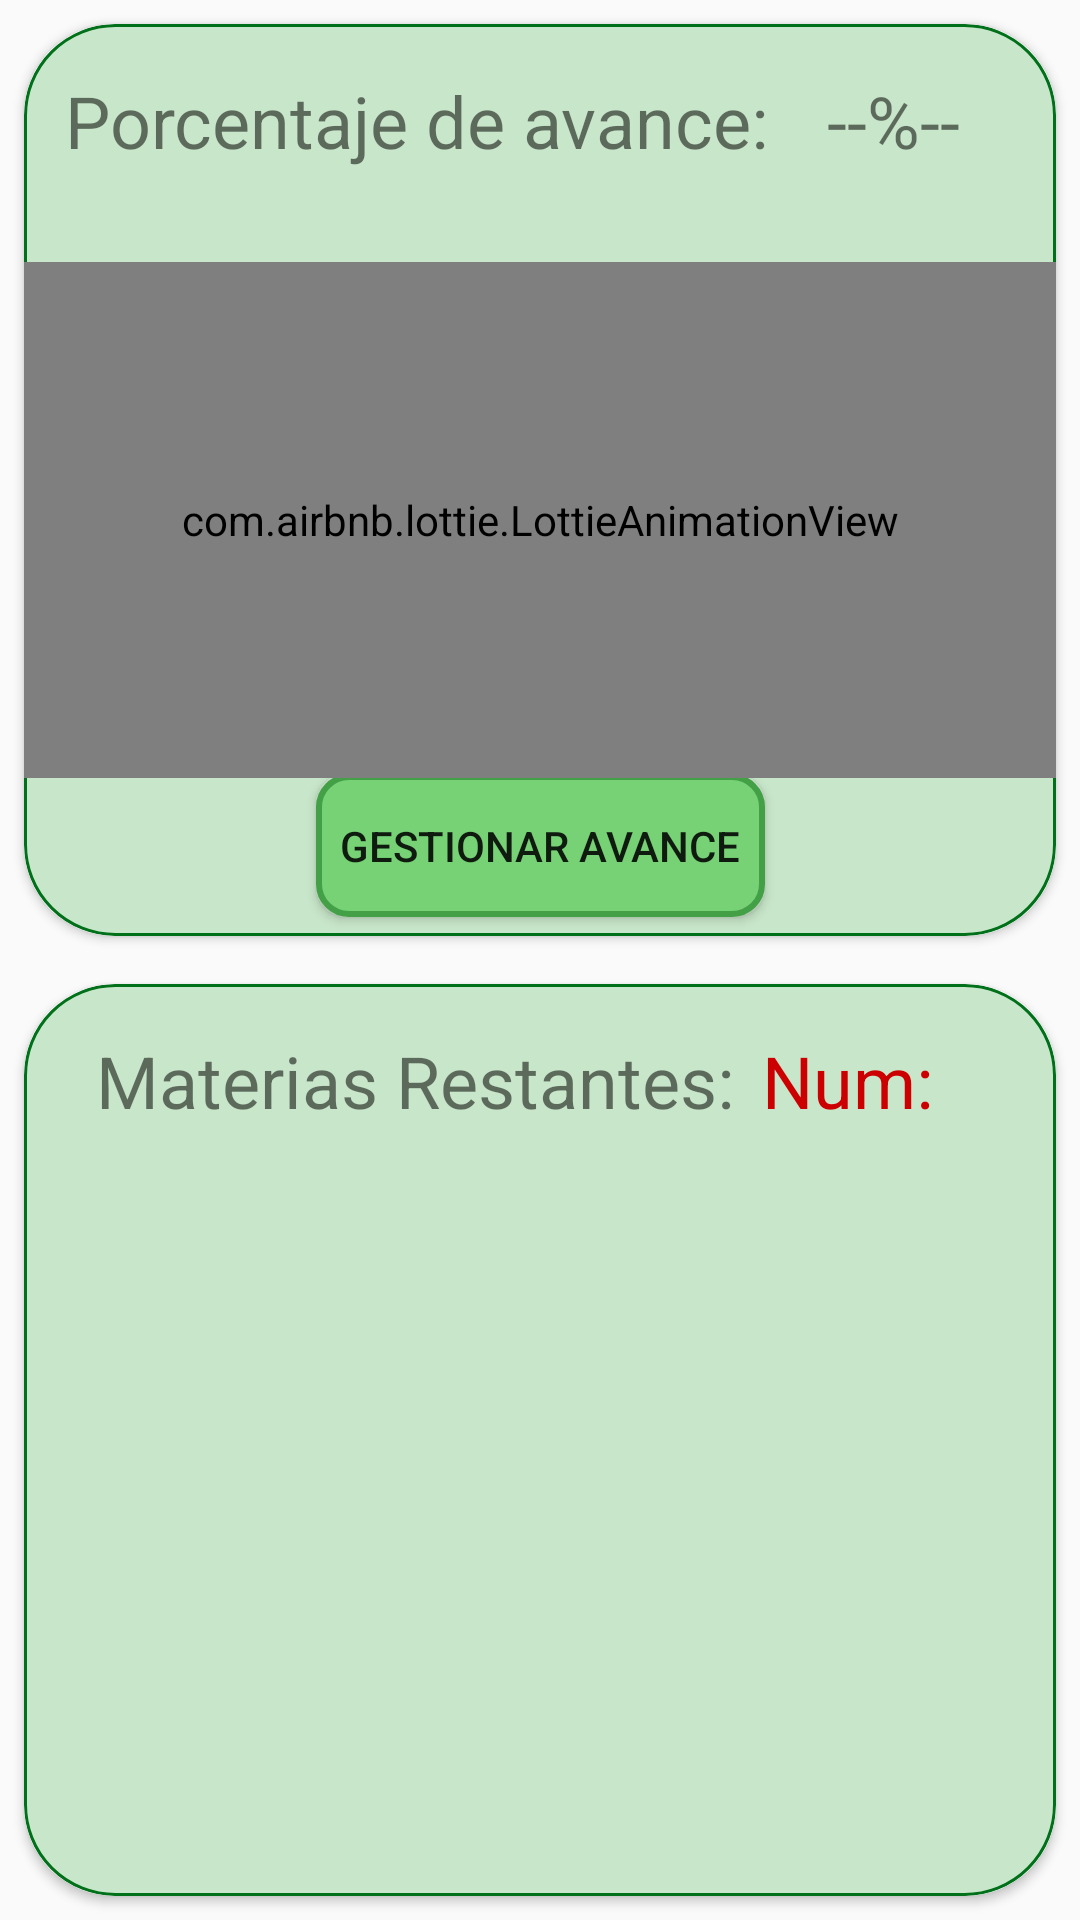

Layout XML and referenced resources for this Android screen:
<!-- AndroidManifest.xml: application theme AppTheme -->
<!-- res/layout/avances_fragment.xml -->
<?xml version="1.0" encoding="utf-8"?>
<LinearLayout xmlns:android="http://schemas.android.com/apk/res/android"
    xmlns:app="http://schemas.android.com/apk/res-auto"
    xmlns:tools="http://schemas.android.com/tools"
    android:id="@+id/avancesLayout"
    android:layout_width="match_parent"
    android:layout_height="match_parent"
    android:layout_weight=".5"
    android:orientation="vertical"
    tools:context=".sections.avances.AvancesFragment">

    <androidx.constraintlayout.widget.ConstraintLayout
        android:layout_width="match_parent"
        android:layout_height="match_parent"
        android:layout_weight="1">

        <androidx.cardview.widget.CardView
            android:layout_width="match_parent"
            android:layout_height="match_parent"
            android:layout_margin="8dp"
            app:cardCornerRadius="30dp"
            tools:layout_editor_absoluteX="8dp"
            tools:layout_editor_absoluteY="8dp">

            <LinearLayout
                android:layout_width="match_parent"
                android:layout_height="match_parent"
                android:background="@drawable/background_layout"
                android:orientation="vertical">

                <androidx.constraintlayout.widget.ConstraintLayout
                    android:layout_width="match_parent"
                    android:layout_height="match_parent"
                    android:layout_weight="1.7">

                    <TextView
                        android:id="@+id/tvPorcentaje"
                        android:layout_width="wrap_content"
                        android:layout_height="wrap_content"
                        android:layout_marginTop="16dp"
                        android:layout_marginEnd="32dp"
                        android:gravity="center"
                        android:text="--%--"
                        android:textSize="24sp"
                        app:layout_constraintEnd_toEndOf="parent"
                        app:layout_constraintTop_toTopOf="parent" />

                    <TextView
                        android:id="@+id/textView2"
                        android:layout_width="wrap_content"
                        android:layout_height="wrap_content"
                        android:layout_marginTop="16dp"
                        android:text="Porcentaje de avance: "
                        android:textSize="24sp"
                        app:layout_constraintEnd_toStartOf="@+id/tvPorcentaje"
                        app:layout_constraintStart_toStartOf="parent"
                        app:layout_constraintTop_toTopOf="parent" />


                </androidx.constraintlayout.widget.ConstraintLayout>

                <androidx.constraintlayout.widget.ConstraintLayout
                    android:layout_width="match_parent"
                    android:layout_height="match_parent"
                    android:layout_weight="1">

                    <com.airbnb.lottie.LottieAnimationView
                        android:id="@+id/lottieNivel"
                        android:layout_width="0dp"
                        android:layout_height="0dp"
                        app:layout_constraintBottom_toBottomOf="parent"
                        app:layout_constraintEnd_toEndOf="parent"
                        app:layout_constraintStart_toStartOf="parent"
                        app:layout_constraintTop_toTopOf="parent"
                        app:lottie_autoPlay="true"
                        app:lottie_loop="true" />
                </androidx.constraintlayout.widget.ConstraintLayout>

                <androidx.constraintlayout.widget.ConstraintLayout
                    android:layout_width="match_parent"
                    android:layout_height="match_parent"
                    android:layout_weight="1.9">

                    <Button
                        android:id="@+id/btAgregaMateriaAprobada"
                        android:layout_width="wrap_content"
                        android:layout_height="wrap_content"
                        android:layout_marginTop="8dp"
                        android:layout_marginBottom="16dp"
                        android:background="@drawable/boton_comun_background"
                        android:padding="8dp"
                        android:text="Gestionar Avance"
                        app:layout_constraintBottom_toBottomOf="parent"
                        app:layout_constraintEnd_toEndOf="parent"
                        app:layout_constraintStart_toStartOf="parent"
                        app:layout_constraintTop_toTopOf="parent" />
                </androidx.constraintlayout.widget.ConstraintLayout>

            </LinearLayout>

        </androidx.cardview.widget.CardView>

    </androidx.constraintlayout.widget.ConstraintLayout>

    <androidx.constraintlayout.widget.ConstraintLayout
        android:layout_width="match_parent"
        android:layout_height="match_parent"
        android:layout_weight="1"
        >

        <androidx.cardview.widget.CardView
            android:layout_width="0dp"
            android:layout_height="0dp"
            android:layout_margin="8dp"
            app:cardCornerRadius="30dp"
            app:layout_constraintBottom_toBottomOf="parent"
            app:layout_constraintEnd_toEndOf="parent"
            app:layout_constraintStart_toStartOf="parent"
            app:layout_constraintTop_toTopOf="parent">

            <androidx.constraintlayout.widget.ConstraintLayout
                android:layout_width="match_parent"
                android:layout_height="match_parent"
                android:background="@drawable/background_layout">


                <androidx.recyclerview.widget.RecyclerView
                    android:id="@+id/recyclerFaltantes"
                    android:layout_width="0dp"
                    android:layout_height="0dp"
                    android:layout_marginStart="24dp"
                    android:layout_marginTop="16dp"
                    android:layout_marginEnd="24dp"
                    android:layout_marginBottom="8dp"
                    app:layout_constraintBottom_toBottomOf="parent"
                    app:layout_constraintEnd_toEndOf="parent"
                    app:layout_constraintStart_toStartOf="parent"
                    app:layout_constraintTop_toBottomOf="@+id/tvMat" />

                <TextView
                    android:id="@+id/tvMat"
                    android:layout_width="wrap_content"
                    android:layout_height="wrap_content"
                    android:layout_marginStart="24dp"
                    android:layout_marginTop="16dp"
                    android:text="Materias Restantes:"
                    android:textSize="24sp"
                    app:layout_constraintStart_toStartOf="parent"
                    app:layout_constraintTop_toTopOf="parent" />

                <TextView
                    android:id="@+id/tvNumMaterias"
                    android:layout_width="wrap_content"
                    android:layout_height="wrap_content"
                    android:layout_marginEnd="32dp"
                    android:text="Num:"
                    android:textColor="@android:color/holo_red_dark"
                    android:textSize="24sp"
                    app:layout_constraintBottom_toBottomOf="@+id/tvMat"
                    app:layout_constraintEnd_toEndOf="parent"
                    app:layout_constraintStart_toEndOf="@+id/tvMat"
                    app:layout_constraintTop_toTopOf="@+id/tvMat" />

            </androidx.constraintlayout.widget.ConstraintLayout>
        </androidx.cardview.widget.CardView>
    </androidx.constraintlayout.widget.ConstraintLayout>

</LinearLayout>
<!-- resources referenced by this layout -->
<resources>
  <!-- drawable background_layout (drawable) -->
  <?xml version="1.0" encoding="utf-8"?>
  <shape xmlns:android="http://schemas.android.com/apk/res/android"
      android:shape="rectangle">
      <stroke android:width="1dp" android:color="@color/colorDark"/>
      <corners android:radius="30dp"/>
      <solid android:color="@color/colorLayout"/>
  </shape>
  <!-- drawable boton_comun_background (drawable) -->
  <?xml version="1.0" encoding="utf-8"?>
  <shape xmlns:android="http://schemas.android.com/apk/res/android" android:shape="rectangle">
      <corners android:radius="10dp"/>
      <stroke android:color="@color/colorPrimary" android:dashGap="10dp" android:width="2dp"/>
      <solid android:color="@color/colorLigth"/>
  </shape>
  <style name="AppTheme" parent="Theme.AppCompat.Light.DarkActionBar">
          
          <item name="colorPrimary">@color/colorPrimary</item>
          <item name="colorAccent">@color/colorLigth</item>
          <item name="colorPrimaryDark">@color/colorDark</item>
      </style>
  <color name="colorDark">#00701a</color>
  <color name="colorLayout">#c8e6c9</color>
  <color name="colorPrimary">#43a047</color>
  <color name="colorLigth">#76d275</color>
</resources>
